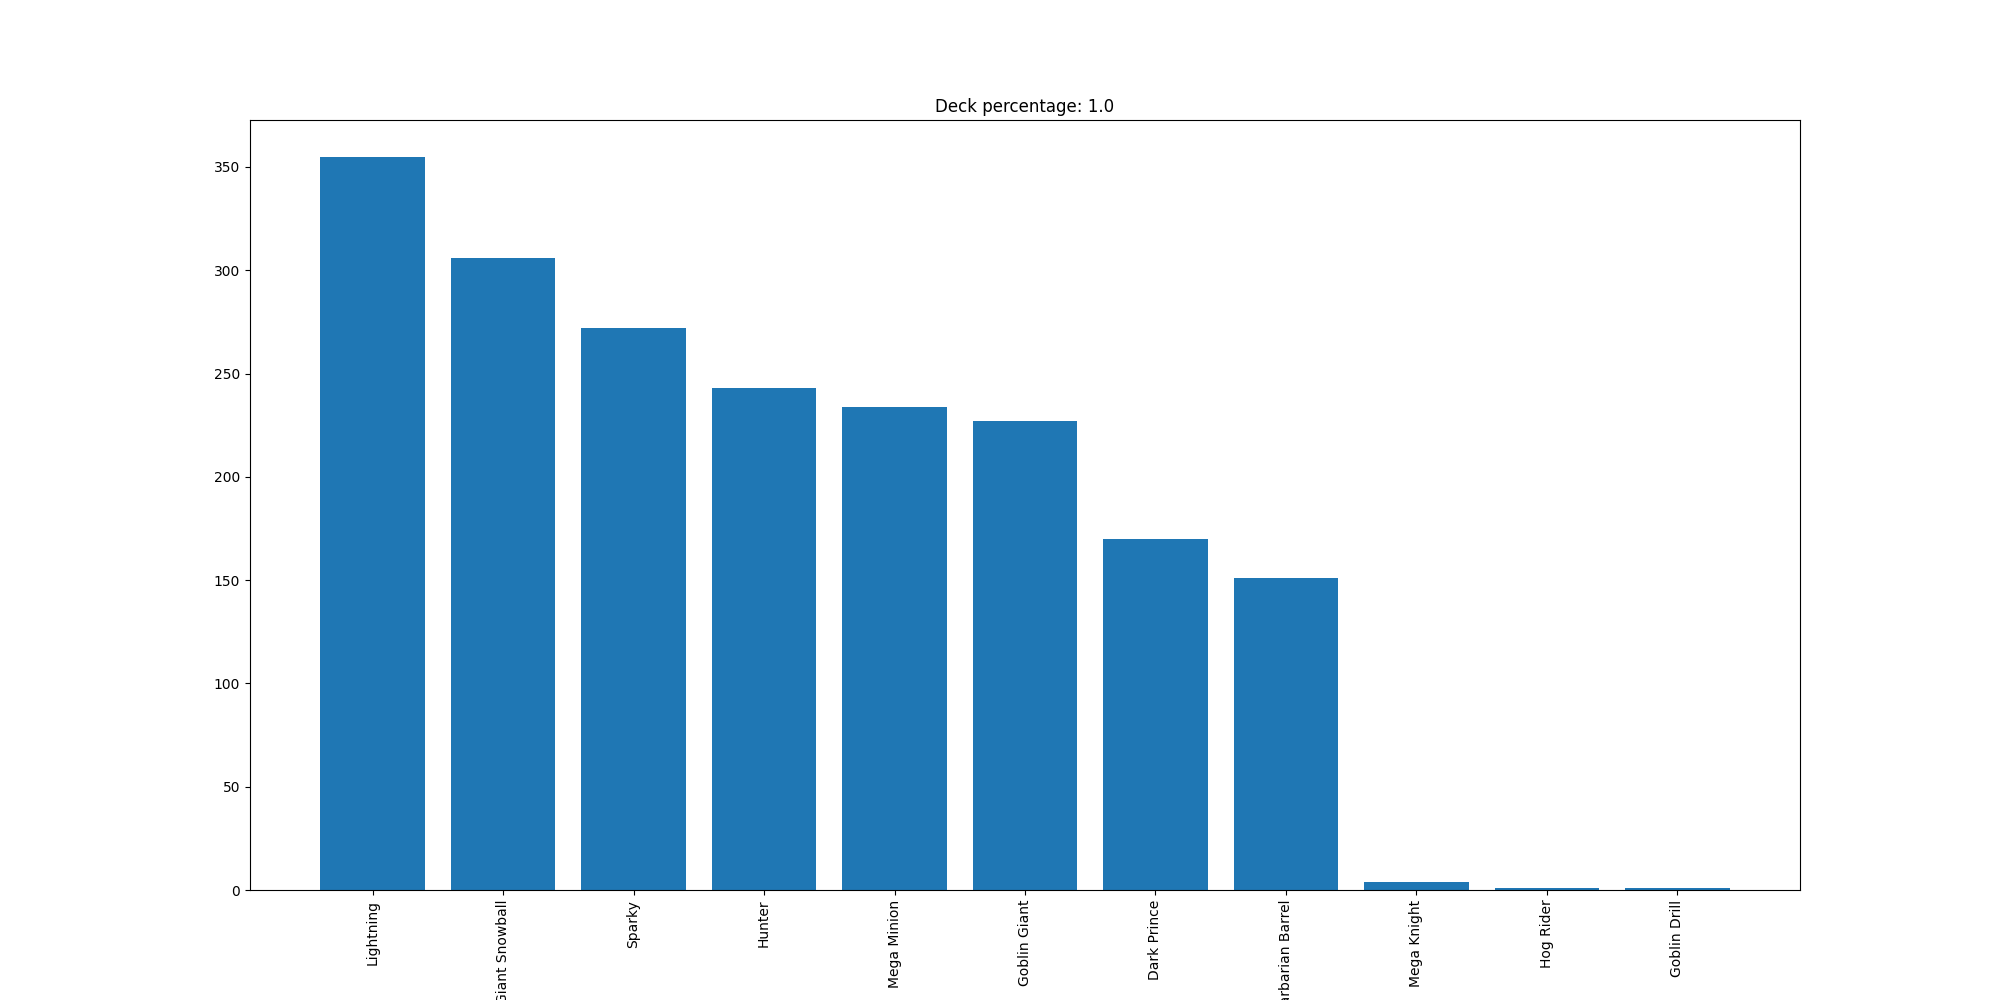

Data behind this chart, as committed beside it:
Lightning, 355
Giant Snowball, 306
Sparky, 272
Hunter, 243
Mega Minion, 234
Goblin Giant, 227
Dark Prince, 170
Barbarian Barrel, 151
Mega Knight, 4
Hog Rider, 1
Goblin Drill, 1
